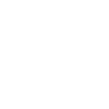
t = 0.00 s
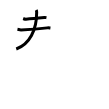
t = 3.00 s
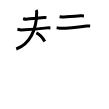
t = 6.00 s
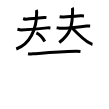
t = 9.00 s
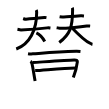
t = 12.00 s
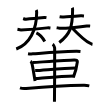
t = 15.00 s

The animated SVG that drew these frames (rendered in a browser with its animation timeline set to each time). Animation: 15 SMIL elements (animate=15); one cycle of 15.00 s.

<svg width="109px" height="109px" viewBox="0 0 px 109px" xmlns="http://www.w3.org/2000/svg" xmlns:xlink="http://www.w3.org/1999/xlink" xml:space="preserve" version="1.1"  baseProfile="full">
<path d="M23.1,18.57c0.59,0.17,2.19,0.73,2.78,0.67c4.62-0.49,12.87-1.24,18.48-1.72c0.99-0.09,1.59,0.08,2.08,0.17" style="fill:none;stroke:black;stroke-width:3;opacity:0">
  <animate attributeType="CSS" attributeName="opacity" from="0" to="1" begin="0s" dur="1s" repeatCount="0" fill="freeze" />
</path>
<path d="M17.47,29.32c0.91,0.17,2.59,0.7,3.49,0.67c7.54-0.24,18.29-0.99,26.28-2.11c1.5-0.21,2.43,0.08,3.19,0.17" style="fill:none;stroke:black;stroke-width:3;opacity:0">
  <animate attributeType="CSS" attributeName="opacity" from="0" to="1" begin="1s" dur="1s" repeatCount="0" fill="freeze" />
</path>
<path d="M36.19,10c0.35,0.6,0.48,1.15,0.49,2.31C36.76,29.99,29.52,44.37,16.25,49" style="fill:none;stroke:black;stroke-width:3;opacity:0">
  <animate attributeType="CSS" attributeName="opacity" from="0" to="1" begin="2s" dur="1s" repeatCount="0" fill="freeze" />
</path>
<path d="M36.38,32.88c3.38,1.51,7.06,6.23,8.37,8.56" style="fill:none;stroke:black;stroke-width:3;opacity:0">
  <animate attributeType="CSS" attributeName="opacity" from="0" to="1" begin="3s" dur="1s" repeatCount="0" fill="freeze" />
</path>
<path d="M59.6,16.75c0.92,0.16,2.6,0.13,3.52,0.16C67,17,76,16.25,80.76,15.83c1.51-0.13,2.45,0.07,3.21,0.15" style="fill:none;stroke:black;stroke-width:3;opacity:0">
  <animate attributeType="CSS" attributeName="opacity" from="0" to="1" begin="4s" dur="1s" repeatCount="0" fill="freeze" />
</path>
<path d="M56.63,27.7c0.97,0.16,3.26,0.66,4.23,0.66c3.89,0,16.89-1.11,25.87-2.39c1.61-0.23,2.59,0.07,3.41,0.15" style="fill:none;stroke:black;stroke-width:3;opacity:0">
  <animate attributeType="CSS" attributeName="opacity" from="0" to="1" begin="5s" dur="1s" repeatCount="0" fill="freeze" />
</path>
<path d="M72.25,7.75c0.25,0.51,0.35,0.98,0.35,1.97c0,18.03-2.85,24.78-13.34,32.78" style="fill:none;stroke:black;stroke-width:3;opacity:0">
  <animate attributeType="CSS" attributeName="opacity" from="0" to="1" begin="6s" dur="1s" repeatCount="0" fill="freeze" />
</path>
<path d="M71.1,26.92c4.85,5.04,13.84,14.02,18.8,16.12c1.67,0.7,1.95,1.2,2.61,1.3" style="fill:none;stroke:black;stroke-width:3;opacity:0">
  <animate attributeType="CSS" attributeName="opacity" from="0" to="1" begin="7s" dur="1s" repeatCount="0" fill="freeze" />
</path>
<path d="M28.04,53.65c1.25,0.22,3.55,0.31,4.79,0.22c12.42-0.87,25.53-1.94,43.26-2.52c2.08-0.07,3.33,0.1,4.38,0.21" style="fill:none;stroke:black;stroke-width:3;opacity:0">
  <animate attributeType="CSS" attributeName="opacity" from="0" to="1" begin="8s" dur="1s" repeatCount="0" fill="freeze" />
</path>
<path d="M30.43,61.38c0.63,0.36,1.44,1.72,1.56,2.19c0.86,3.46,1.89,10.91,3.1,17.47" style="fill:none;stroke:black;stroke-width:3;opacity:0">
  <animate attributeType="CSS" attributeName="opacity" from="0" to="1" begin="9s" dur="1s" repeatCount="0" fill="freeze" />
</path>
<path d="M32.87,62.59c9.64-0.64,34.75-2.56,41.33-2.66c2.72-0.04,3.28,0.88,3.16,1.88c-0.4,3.45-1.88,10.09-4.04,15.74" style="fill:none;stroke:black;stroke-width:3;opacity:0">
  <animate attributeType="CSS" attributeName="opacity" from="0" to="1" begin="10s" dur="1s" repeatCount="0" fill="freeze" />
</path>
<path d="M35.15,70.57c7.27-0.17,26.95-2.49,40.64-2.49" style="fill:none;stroke:black;stroke-width:3;opacity:0">
  <animate attributeType="CSS" attributeName="opacity" from="0" to="1" begin="11s" dur="1s" repeatCount="0" fill="freeze" />
</path>
<path d="M35.15,78.54c8.45-0.67,27.68-2.66,38.68-2.66" style="fill:none;stroke:black;stroke-width:3;opacity:0">
  <animate attributeType="CSS" attributeName="opacity" from="0" to="1" begin="12s" dur="1s" repeatCount="0" fill="freeze" />
</path>
<path d="M19.97,87.93c1.59,0.54,4.48,0.67,6.09,0.54c20.34-1.63,38.95-2.75,57.67-3.11c2.65-0.05,4.24,0.26,5.56,0.53" style="fill:none;stroke:black;stroke-width:3;opacity:0">
  <animate attributeType="CSS" attributeName="opacity" from="0" to="1" begin="13s" dur="1s" repeatCount="0" fill="freeze" />
</path>
<path d="M52.66,44.25c0.6,0.4,1.89,3.01,2,3.82c0.12,0.81-0.08,48.65-0.2,53.68" style="fill:none;stroke:black;stroke-width:3;opacity:0">
  <animate attributeType="CSS" attributeName="opacity" from="0" to="1" begin="14s" dur="1s" repeatCount="0" fill="freeze" />
</path>
</svg>
